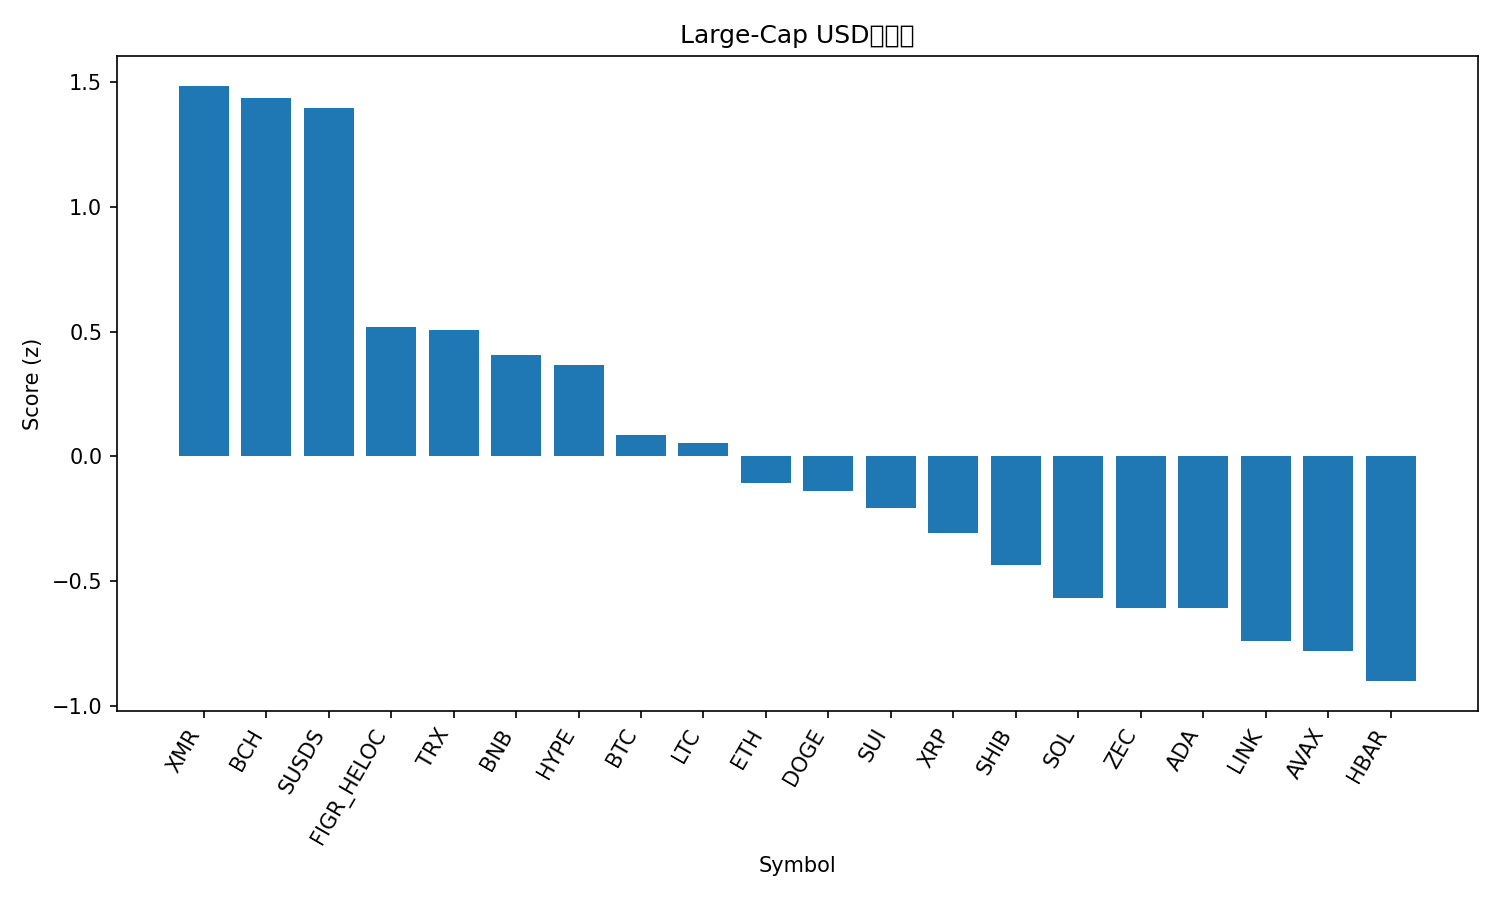

Data behind this chart, as committed beside it:
rank, name, symbol, price, pct_1h, pct_24h, pct_7d, pct_1h_vs_btc, pct_24h_vs_btc, pct_7d_vs_btc, market_cap_rank, market_cap, volume_usd, score
1, Monero, XMR, 428.2, -0.4434, 4.443, 7.59, -0.1497, 4.176, 14.15, 23, 7890105295, 166686138, 1.486
2, Bitcoin Cash, BCH, 546.9, 0.1365, 3.267, -3.52, 0.4302, 3.001, 3.044, 15, 10937606321, 299498379, 1.436
3, sUSDS, SUSDS, 1.083, 0.5415, 1.118, 0.4119, 0.8352, 0.8513, 6.977, 34, 4701698874, 37440909, 1.396
4, Figure Heloc, FIGR_HELOC, 1.033, 0.0, 0.1354, -0.01258, 0.2937, -0.1313, 6.552, 11, 14713120307, 26140188, 0.5203
5, TRON, TRX, 0.2791, 0.04161, -0.04322, -0.2935, 0.3353, -0.3099, 6.271, 8, 26423088395, 534813799, 0.5078
6, BNB, BNB, 864.5, -0.148, 0.637, -3.139, 0.1457, 0.3703, 3.426, 4, 118876435141, 2050936219, 0.4069
7, Hyperliquid, HYPE, 26.88, -0.3307, 1.756, -7.99, -0.03696, 1.489, -1.425, 25, 7260074431, 375528045, 0.3655
8, Bitcoin, BTC, 86543, -0.2937, 0.2667, -6.565, 0.0, 0.0, 0.0, 1, 1724236716606, 43672473554, 0.08699
9, Litecoin, LTC, 78.32, -0.5368, 1.331, -7.003, -0.2431, 1.064, -0.438, 30, 6003564324, 468684748, 0.05425
10, Ethereum, ETH, 2931, -0.268, 0.1049, -11.81, 0.02571, -0.1618, -5.244, 2, 352662523677, 20538870398, -0.1063
11, Dogecoin, DOGE, 0.1301, -0.4925, 0.9539, -11.28, -0.1988, 0.6872, -4.712, 10, 19806743535, 932476364, -0.1367
12, Sui, SUI, 1.47, -0.3727, 0.03425, -9.491, -0.07903, -0.2324, -2.926, 31, 5488797493, 737571569, -0.2087
13, XRP, XRP, 1.9, -0.8333, 1.353, -8.595, -0.5396, 1.086, -2.03, 5, 115297913260, 2741902587, -0.3055
14, Shiba Inu, SHIB, 7.76e-06, -0.3633, -0.8224, -9.368, -0.06959, -1.089, -2.804, 35, 4575296052, 109147007, -0.4362
15, Solana, SOL, 126.8, -0.8601, 0.5332, -8.791, -0.5664, 0.2665, -2.227, 7, 71292248216, 4217258821, -0.5666
16, Zcash, ZEC, 387.2, -1.189, 1.974, -11.28, -0.8951, 1.707, -4.712, 28, 6350928601, 606782997, -0.6068
17, Cardano, ADA, 0.3784, -0.3087, -0.6653, -18.15, -0.01498, -0.932, -11.59, 12, 13874010115, 504585920, -0.6084
18, Chainlink, LINK, 12.67, -0.5432, -1.087, -10.56, -0.2495, -1.353, -3.998, 20, 8828789030, 515051255, -0.7419
19, Avalanche, AVAX, 12.12, -0.5767, -0.3855, -16.9, -0.283, -0.6522, -10.34, 32, 5203277799, 356773715, -0.7816
20, Hedera, HBAR, 0.112, -0.2727, -1.863, -17.99, 0.02101, -2.129, -11.43, 33, 4752298977, 79072166, -0.9008
21, Stellar, XLM, 0.2162, -0.7414, -0.5859, -13.88, -0.4477, -0.8525, -7.312, 26, 6992152974, 105146882, -0.9218
